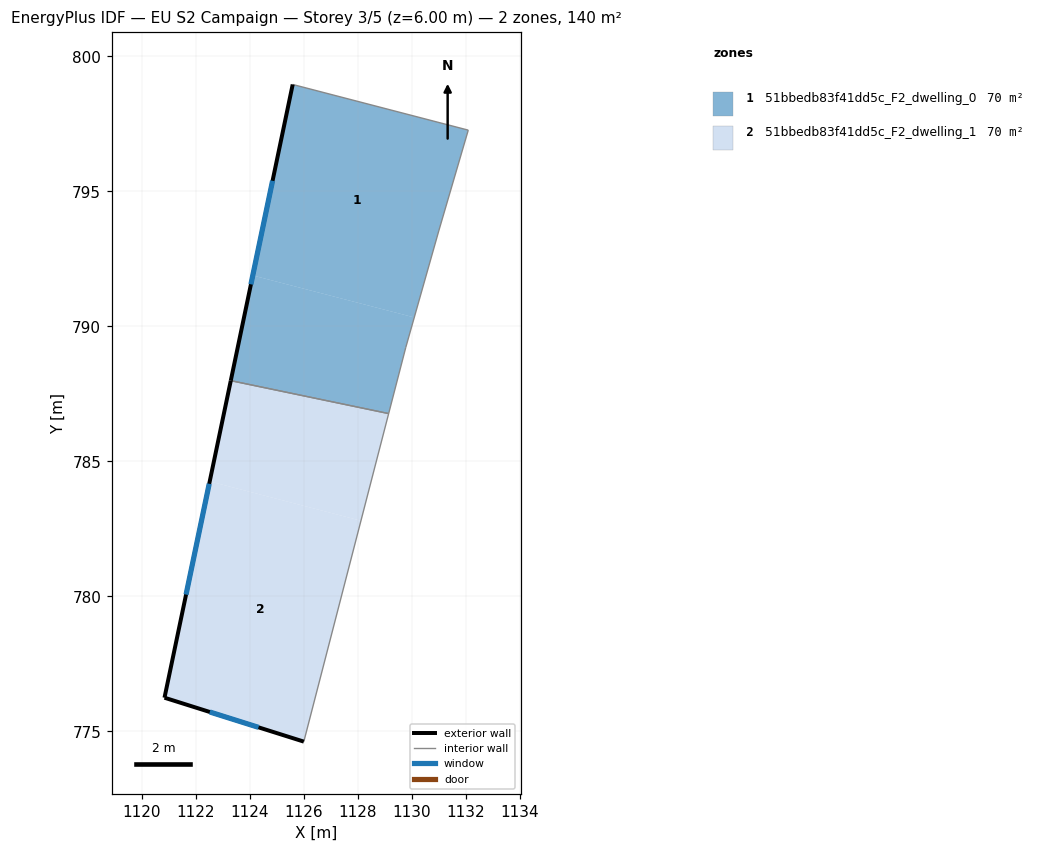
=== STOREY PLAN SPEC (per zone: floor XY polygon, exterior-wall plan segments, windows/doors) ===
zone 1: 51bbedb83f41dd5c_F2_dwelling_0  (69.8 m²)
  floor: (1132.08, 797.27) (1130.99, 793.53) (1130.08, 790.33) (1124.10, 791.89) (1125.58, 798.96)
  floor: (1130.08, 790.33) (1129.77, 789.22) (1129.14, 786.77) (1123.29, 787.99) (1124.10, 791.89)
  exterior wall: (1125.58, 798.96) – (1123.29, 787.99)  [11.2 m]
    window: (1124.83, 795.39) – (1124.03, 791.56)  [4.1 m²]
  interior walls: 5
zone 2: 51bbedb83f41dd5c_F2_dwelling_1  (69.8 m²)
  floor: (1128.11, 782.80) (1125.99, 774.62) (1120.83, 776.24) (1122.51, 784.26)
  floor: (1129.14, 786.77) (1128.11, 782.80) (1122.51, 784.26) (1123.29, 787.99)
  exterior wall: (1120.83, 776.24) – (1125.99, 774.62)  [5.4 m]
    window: (1122.51, 775.71) – (1124.31, 775.14)  [2.0 m²]
  exterior wall: (1123.29, 787.99) – (1120.83, 776.24)  [12.0 m]
    window: (1122.49, 784.17) – (1121.63, 780.06)  [4.4 m²]
  interior walls: 2

=== DERIVED (storey summary) ===
Building: EU S2 Campaign
Storey: 3 of 5  (floor level z = 6.00 m)
Storey gross floor area: 139.5 m²
Zones on this storey: 2
  - 51bbedb83f41dd5c_F2_dwelling_0: floor 69.8 m²; exterior wall 11.2 m (33.6 m²); 1 window(s) 4.1 m²; WWR 12.2%
  - 51bbedb83f41dd5c_F2_dwelling_1: floor 69.8 m²; exterior wall 17.4 m (52.2 m²); 2 window(s) 6.4 m²; WWR 12.2%
Zone adjacency (shared interzone walls):
  - 51bbedb83f41dd5c_F2_dwelling_0 ↔ 51bbedb83f41dd5c_F2_dwelling_1